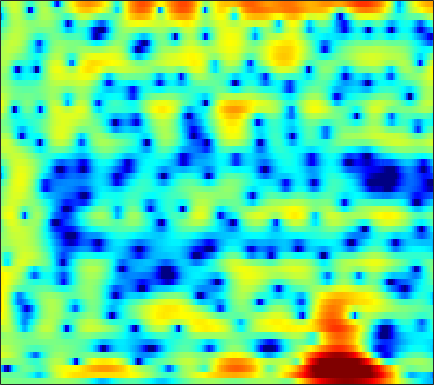

Data behind this chart, as committed beside it:
-0.041719, -0.065425, -0.10322, -0.148, -0.18581, -0.23753, -0.29857, -0.34688, -0.41547, -0.48233, -0.54576, -0.58294, -0.62395, -0.65685, -0.66792, -0.65085, -0.59139, -0.52689, -0.41756, -0.27667, -0.1043, 0.037766, 0.23509, 0.42668
-0.8651, -1.042, -1.203, -1.277, -1.283, -1.251, -1.204, -1.186, -1.223, -1.367, -1.667, -2.008, -2.637, -3.498, -4.318, -5.611, -6.972, -7.729, -7.742, -6.455, -4.552, -3.101, -1.345, 0.1622
-7.906, -10.68, -17.95, -25.37, -14.37, -8.664, -5.504, -3.906, -2.42, -1.491, -0.9665, -0.7894, -0.8121, -1.082, -1.42, -1.987, -2.558, -2.853, -2.901, -2.446, -1.532, -0.6705, 0.5125, 1.612
0.9541, 0.7256, 0.4516, 0.2686, 0.2081, 0.2011, 0.2054, 0.1809, 0.05828, -0.2155, -0.65, -1.078, -1.756, -2.479, -2.965, -3.41, -3.479, -3.25, -2.645, -1.844, -0.9455, -0.275, 0.5508, 1.242
3.858, 3.656, 3.348, 2.995, 2.7, 2.25, 1.715, 1.243, 0.4856, -0.4557, -1.635, -2.71, -4.473, -6.702, -8.711, -11.4, -11.97, -10.41, -7.665, -5.309, -3.463, -2.348, -1.164, -0.2697
2.738, 2.577, 2.335, 2.059, 1.832, 1.494, 1.114, 0.8035, 0.3542, -0.1327, -0.6476, -1.035, -1.528, -1.965, -2.233, -2.466, -2.523, -2.458, -2.241, -1.914, -1.537, -1.245, -0.8709, -0.5475
1.242, 1.231, 1.19, 1.105, 1.014, 0.8493, 0.6403, 0.4661, 0.2237, -0.01472, -0.2364, -0.3812, -0.5312, -0.6273, -0.6668, -0.669, -0.6171, -0.5599, -0.4655, -0.3597, -0.2667, -0.2126, -0.1718, -0.1765
0.1756, 0.588, 0.9251, 1.028, 0.9709, 0.7445, 0.3826, 0.05551, -0.4005, -0.8096, -1.093, -1.191, -1.147, -0.9174, -0.6607, -0.2635, 0.146, 0.4299, 0.7496, 0.9808, 1.102, 1.111, 1.012, 0.761
1.955, 2.385, 2.566, 2.341, 1.922, 1.053, -0.1941, -1.402, -3.415, -5.844, -8.143, -8.78, -7.419, -5.08, -3.429, -1.587, -0.1436, 0.7236, 1.628, 2.253, 2.622, 2.723, 2.628, 2.242
4.266, 3.978, 3.389, 2.53, 1.698, 0.3182, -1.39, -2.909, -5.251, -7.805, -10.01, -10.63, -9.558, -7.48, -5.867, -3.898, -2.199, -1.109, 0.1195, 1.048, 1.701, 1.999, 2.16, 2.05
5.504, 4.824, 3.75, 2.49, 1.403, -0.2318, -2.055, -3.53, -5.603, -7.713, -9.63, -10.71, -11.17, -10.18, -8.815, -6.701, -4.642, -3.257, -1.666, -0.399, 0.5751, 1.106, 1.554, 1.744
6.236, 5.324, 3.925, 2.321, 0.9817, -0.9699, -3.078, -4.753, -7.165, -9.859, -13.06, -16.07, -18.91, -15.44, -11.94, -8.23, -5.418, -3.71, -1.895, -0.4995, 0.5506, 1.145, 1.682, 1.944
6.255, 5.206, 3.532, 1.512, -0.2485, -2.982, -6.153, -8.668, -11.43, -12.23, -11.36, -10.36, -8.934, -7.393, -6.193, -4.585, -3.054, -2.018, -0.8166, 0.1698, 0.9295, 1.348, 1.731, 1.902
6.226, 5.314, 3.816, 1.972, 0.328, -2.273, -5.37, -7.921, -10.72, -10.65, -8.75, -7.261, -5.588, -4.233, -3.361, -2.354, -1.482, -0.9186, -0.2823, 0.2328, 0.6099, 0.7821, 0.8887, 0.8543
6.019, 5.462, 4.558, 3.488, 2.606, 1.378, 0.1663, -0.6561, -1.546, -2.145, -2.461, -2.551, -2.523, -2.398, -2.261, -2.05, -1.825, -1.663, -1.474, -1.357, -1.339, -1.399, -1.623, -1.996
5.941, 5.638, 5.127, 4.499, 3.971, 3.208, 2.394, 1.772, 0.9334, 0.06624, -0.804, -1.466, -2.336, -3.137, -3.644, -4.094, -4.254, -4.197, -4.002, -3.823, -3.79, -3.897, -4.289, -5.016
5.869, 5.63, 5.244, 4.815, 4.462, 3.938, 3.344, 2.813, 1.965, 0.9068, -0.4371, -1.704, -3.853, -6.699, -9.362, -12.55, -11.86, -9.743, -7.392, -5.878, -5.07, -4.872, -5.03, -5.658
4.672, 4.184, 3.632, 3.326, 3.262, 3.311, 3.368, 3.315, 3.045, 2.483, 1.544, 0.576, -1.135, -3.304, -5.099, -6.89, -6.847, -5.892, -4.533, -3.607, -3.137, -3.138, -3.518, -4.283
0.251, -2.072, -5.628, -6.066, -3.703, -0.6544, 1.436, 2.505, 3.393, 3.79, 3.797, 3.608, 3.157, 2.581, 2.127, 1.576, 1.132, 0.8624, 0.5301, 0.1251, -0.4807, -1.077, -2.142, -3.559
-1.051, -2.503, -4.202, -4.292, -3.164, -1.183, 0.5432, 1.557, 2.552, 3.177, 3.511, 3.591, 3.521, 3.286, 3.031, 2.599, 2.081, 1.634, 0.9485, 0.1475, -0.8289, -1.661, -2.952, -4.473
0.437, 0.2937, 0.2349, 0.3762, 0.6208, 1.08, 1.614, 1.994, 2.415, 2.715, 2.876, 2.895, 2.794, 2.546, 2.276, 1.803, 1.211, 0.6861, -0.1205, -1.041, -2.074, -2.935, -4.187, -5.537
0.6941, 0.9087, 1.216, 1.528, 1.768, 2.075, 2.355, 2.532, 2.699, 2.784, 2.759, 2.672, 2.458, 2.127, 1.795, 1.241, 0.5611, -0.03358, -0.9406, -1.961, -3.096, -4.02, -5.329, -6.709
0.1147, 0.6498, 1.295, 1.855, 2.207, 2.58, 2.831, 2.948, 3.021, 2.994, 2.865, 2.71, 2.415, 2.023, 1.65, 1.044, 0.2904, -0.3762, -1.398, -2.608, -3.957, -5.047, -6.585, -8.175
-1.035, 0.08137, 1.292, 2.192, 2.675, 3.091, 3.284, 3.301, 3.194, 2.982, 2.735, 2.526, 2.236, 1.899, 1.6, 1.089, 0.3954, -0.2734, -1.391, -2.811, -4.542, -6.069, -8.337, -10.78
-0.7862, 0.8125, 2.37, 3.373, 3.807, 3.999, 3.801, 3.415, 2.632, 1.706, 0.9259, 0.5949, 0.5928, 0.8663, 1.079, 1.167, 0.9343, 0.5061, -0.4553, -1.853, -3.85, -5.775, -9.104, -13.83
1.903, 2.987, 4.065, 4.718, 4.908, 4.716, 3.932, 2.875, 0.6457, -3.091, -9.864, -14.17, -6.653, -2.327, -0.5231, 0.8141, 1.312, 1.263, 0.7024, -0.3175, -1.788, -3.155, -5.346, -7.774
1.731, 2.576, 3.462, 4.013, 4.191, 4.08, 3.523, 2.826, 1.515, -0.1021, -1.558, -2.057, -1.675, -0.7618, -0.1227, 0.4408, 0.591, 0.4416, -0.05896, -0.8956, -1.955, -2.936, -4.381, -5.962
0.1724, 1.132, 2.159, 2.896, 3.257, 3.491, 3.48, 3.318, 2.947, 2.498, 2.002, 1.67, 1.287, 0.9328, 0.6478, 0.1797, -0.4103, -0.9464, -1.769, -2.729, -3.783, -4.568, -5.649, -6.768
-0.4701, 0.4882, 1.57, 2.437, 2.941, 3.428, 3.723, 3.801, 3.748, 3.531, 3.162, 2.791, 2.158, 1.377, 0.6838, -0.4195, -1.703, -2.766, -4.235, -5.695, -6.961, -7.651, -8.323, -8.767
-0.8928, -0.005457, 1.111, 2.106, 2.752, 3.46, 3.955, 4.189, 4.315, 4.194, 3.865, 3.454, 2.679, 1.633, 0.6437, -0.9919, -3.061, -4.966, -8.123, -11.92, -15.53, -16.21, -14.38, -12.49
-3.23, -2.04, -0.4238, 1.06, 2.031, 3.091, 3.873, 4.284, 4.589, 4.626, 4.38, 4.015, 3.282, 2.232, 1.225, -0.4339, -2.534, -4.453, -7.596, -11.28, -14.63, -15.34, -14.07, -12.61
-9.518, -6.173, -2.888, -0.4554, 0.9636, 2.412, 3.464, 4.016, 4.466, 4.637, 4.518, 4.259, 3.69, 2.865, 2.085, 0.8387, -0.6255, -1.84, -3.58, -5.285, -6.843, -7.901, -9.089, -10.2
-6.832, -4.801, -2.35, -0.3421, 0.8814, 2.171, 3.114, 3.617, 4.039, 4.201, 4.136, 3.939, 3.499, 2.876, 2.292, 1.378, 0.3379, -0.5146, -1.734, -3.043, -4.442, -5.547, -7.219, -9.226
-2.06, -1.208, -0.05788, 1.002, 1.679, 2.441, 2.991, 3.272, 3.486, 3.493, 3.341, 3.118, 2.688, 2.132, 1.643, 0.9038, 0.09419, -0.5491, -1.41, -2.35, -3.34, -4.136, -5.335, -6.686
0.4446, 1.008, 1.663, 2.191, 2.501, 2.778, 2.917, 2.925, 2.817, 2.598, 2.242, 1.912, 1.374, 0.7283, 0.1997, -0.5495, -1.302, -1.819, -2.391, -2.803, -3.09, -3.289, -3.525, -3.837
2.196, 2.564, 2.888, 3.017, 3.003, 2.815, 2.481, 2.152, 1.634, 1.106, 0.5513, 0.1112, -0.5387, -1.353, -2.123, -3.346, -4.728, -5.657, -6.316, -5.797, -4.606, -3.632, -2.513, -1.685
2.949, 3.162, 3.193, 2.93, 2.515, 1.704, 0.5757, -0.4172, -1.768, -2.919, -3.462, -3.577, -3.607, -3.889, -4.499, -6.072, -9.069, -13.26, -28.34, -12.71, -6.688, -3.924, -1.454, 0.2451
1.746, 1.915, 1.794, 1.256, 0.5344, -0.8906, -3.053, -5.321, -9.898, -18.36, -16.52, -11.41, -7.851, -6.063, -5.364, -5.098, -5.225, -5.322, -5.049, -3.983, -2.4, -1.119, 0.4217, 1.719
-0.03588, 0.115, -0.04048, -0.5929, -1.224, -2.428, -3.95, -5.32, -7.22, -8.704, -8.774, -8.04, -6.68, -5.477, -4.74, -3.95, -3.317, -2.869, -2.167, -1.395, -0.49, 0.2081, 1.158, 2.033
-0.2386, -0.3313, -0.735, -1.399, -1.995, -2.898, -3.718, -4.269, -4.755, -5.01, -4.962, -4.752, -4.388, -3.96, -3.684, -3.302, -2.916, -2.614, -2.078, -1.403, -0.5949, 0.04899, 0.956, 1.8
1.41, 0.8409, -0.2307, -1.622, -2.851, -4.425, -5.514, -5.722, -5.306, -4.471, -3.741, -3.269, -2.914, -2.796, -2.892, -3.249, -3.724, -4.005, -4.074, -3.372, -2.077, -0.9693, 0.4722, 1.682
4, 3.08, 1.385, -1.073, -3.688, -9.248, -25.37, -15.6, -7.711, -4.238, -2.306, -1.505, -0.9857, -1.127, -1.622, -3.022, -5.606, -8.864, -17.34, -11.96, -5.26, -2.263, 0.3944, 2.128
4.468, 3.744, 2.493, 0.958, -0.3574, -2.025, -3.142, -3.224, -2.566, -1.594, -0.7547, -0.3462, -0.0963, -0.243, -0.6206, -1.45, -2.64, -3.577, -4.287, -3.649, -2.028, -0.6757, 0.7912, 1.839
2.956, 2.571, 1.949, 1.244, 0.7099, 0.06395, -0.4293, -0.6491, -0.7849, -0.7553, -0.6787, -0.602, -0.5875, -0.6247, -0.7272, -0.8756, -1.013, -1.076, -0.9589, -0.6676, -0.1915, 0.2147, 0.7086, 1.036
1.598, 1.415, 1.077, 0.6377, 0.2966, -0.1854, -0.5974, -0.8682, -1.12, -1.288, -1.38, -1.411, -1.421, -1.404, -1.358, -1.282, -1.125, -0.9496, -0.6562, -0.2816, 0.1354, 0.4339, 0.821, 1.087
0.7856, 0.6829, 0.3493, -0.15, -0.6242, -1.296, -1.944, -2.355, -2.731, -2.923, -2.948, -2.946, -2.878, -2.836, -2.77, -2.635, -2.373, -2.043, -1.491, -0.7815, -0.0366, 0.5049, 1.153, 1.694
0.7099, 0.615, 0.1244, -0.7721, -1.746, -3.343, -5.142, -6.26, -6.92, -6.483, -5.699, -5.216, -4.942, -5.053, -5.383, -5.821, -5.903, -5.457, -4.087, -2.403, -0.7457, 0.3686, 1.577, 2.525
1.337, 1.338, 0.8561, -0.3107, -1.681, -4.502, -9.314, -16.18, -19.84, -10.77, -7.327, -6.116, -5.736, -6.481, -7.956, -11.82, -22.4, -19.07, -9.249, -4.49, -1.413, 0.3066, 2.025, 3.243
1.69, 1.887, 1.757, 1.152, 0.4338, -0.8432, -2.325, -3.252, -3.929, -3.932, -3.652, -3.578, -3.822, -4.504, -5.263, -6.364, -6.897, -6.589, -5.067, -3.047, -1.127, 0.1683, 1.596, 2.675
1.643, 1.947, 2.104, 2.03, 1.824, 1.404, 0.8822, 0.4876, -0.05087, -0.5408, -1.089, -1.545, -2.225, -3.038, -3.64, -4.43, -4.886, -4.985, -4.529, -3.617, -2.354, -1.38, -0.1185, 0.9014
1.569, 1.96, 2.327, 2.532, 2.571, 2.49, 2.291, 2.031, 1.586, 1.014, 0.2696, -0.4042, -1.507, -2.893, -4.141, -6.137, -8.478, -9.908, -10.2, -8.124, -5.545, -3.876, -2.034, -0.6638
0.8536, 1.418, 2.042, 2.482, 2.709, 2.865, 2.845, 2.714, 2.401, 1.879, 1.175, 0.4958, -0.6877, -2.209, -3.682, -6.23, -9.914, -13.38, -14.73, -10.17, -6.427, -4.438, -2.531, -1.19
-0.6894, 0.09937, 0.9767, 1.663, 2.062, 2.43, 2.596, 2.624, 2.49, 2.172, 1.687, 1.198, 0.4196, -0.5, -1.289, -2.352, -3.344, -3.788, -3.973, -3.557, -2.795, -2.146, -1.408, -0.8591
-2.355, -1.473, -0.4136, 0.5163, 1.076, 1.657, 2.047, 2.199, 2.221, 2.094, 1.8, 1.505, 1.077, 0.6012, 0.2647, -0.1326, -0.402, -0.5481, -0.5918, -0.5082, -0.4, -0.311, -0.2535, -0.3525
-4.591, -3.468, -1.923, -0.5325, 0.3241, 1.203, 1.779, 1.98, 2.032, 1.846, 1.489, 1.182, 0.7432, 0.3994, 0.2778, 0.2401, 0.3796, 0.4854, 0.7059, 0.8639, 0.9491, 0.9069, 0.7467, 0.4044
-10.14, -6.514, -3.14, -0.8357, 0.4505, 1.595, 2.181, 2.33, 2.145, 1.497, 0.498, -0.4425, -1.753, -2.552, -2.556, -1.764, -0.6814, 0.1739, 0.9985, 1.523, 1.782, 1.788, 1.558, 1.147
-5.554, -3.574, -1.117, 0.7627, 1.803, 2.709, 3.089, 3.066, 2.522, 1.38, -0.5333, -2.768, -7.588, -20.51, -15.66, -6.466, -2.397, -0.5595, 0.9882, 1.829, 2.026, 1.879, 1.267, 0.2989
-1.489, -0.4588, 0.8708, 1.987, 2.581, 3.079, 3.222, 3.033, 2.426, 1.482, 0.1787, -0.9547, -2.463, -3.325, -3.244, -2.151, -0.7284, 0.1973, 1.167, 1.588, 1.424, 0.8616, -0.4924, -2.836
